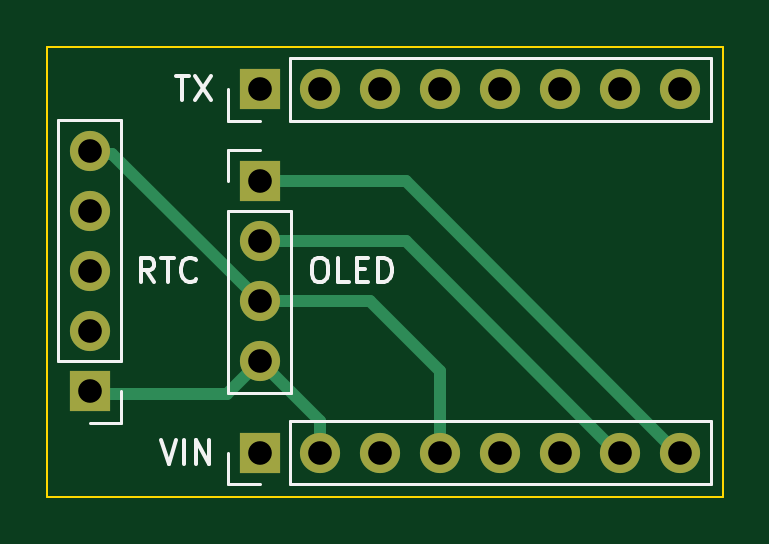
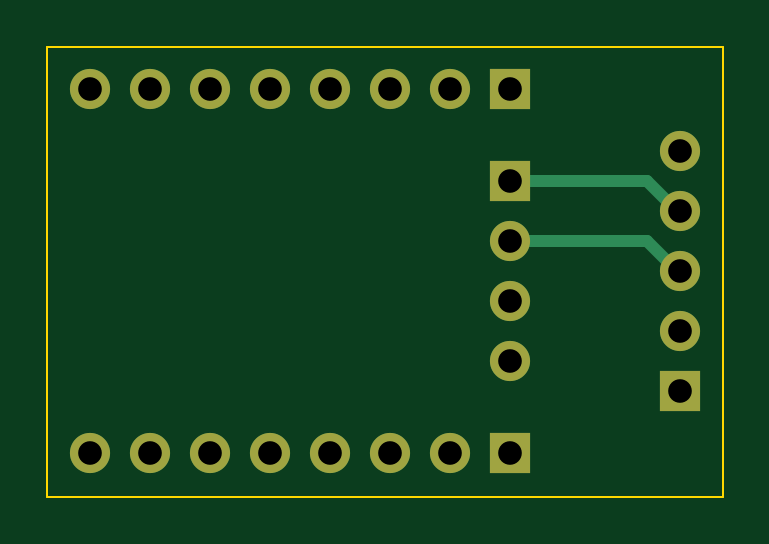
Circuit board: 10 layer files. Board 28.6 x 19.0 mm.
- bottom_copper: TOTP Generator-B_Cu.gbl (1954 bytes)
- bottom_mask: TOTP Generator-B_Mask.gbs (1265 bytes)
- paste: TOTP Generator-B_Paste.gbp (477 bytes)
- bottom_silk: TOTP Generator-B_SilkS.gbo (478 bytes)
- outline: TOTP Generator-Edge_Cuts.gm1 (703 bytes)
- top_copper: TOTP Generator-F_Cu.gtl (2404 bytes)
- top_mask: TOTP Generator-F_Mask.gts (1265 bytes)
- paste: TOTP Generator-F_Paste.gtp (477 bytes)
- top_silk: TOTP Generator-F_SilkS.gto (3978 bytes)
- drill: TOTP Generator.drl (653 bytes)

=== bottom_copper: TOTP Generator-B_Cu.gbl ===
%TF.GenerationSoftware,KiCad,Pcbnew,(5.1.7-0-10_14)*%
%TF.CreationDate,2022-03-25T14:58:00-04:00*%
%TF.ProjectId,TOTP Generator,544f5450-2047-4656-9e65-7261746f722e,rev?*%
%TF.SameCoordinates,Original*%
%TF.FileFunction,Copper,L2,Bot*%
%TF.FilePolarity,Positive*%
%FSLAX46Y46*%
G04 Gerber Fmt 4.6, Leading zero omitted, Abs format (unit mm)*
G04 Created by KiCad (PCBNEW (5.1.7-0-10_14)) date 2022-03-25 14:58:00*
%MOMM*%
%LPD*%
G01*
G04 APERTURE LIST*
%TA.AperFunction,ComponentPad*%
%ADD10O,1.700000X1.700000*%
%TD*%
%TA.AperFunction,ComponentPad*%
%ADD11R,1.700000X1.700000*%
%TD*%
%TA.AperFunction,Conductor*%
%ADD12C,0.500000*%
%TD*%
G04 APERTURE END LIST*
D10*
%TO.P,RTC,5*%
%TO.N,N/C*%
X92800000Y-66440000D03*
%TO.P,RTC,4*%
X92800000Y-68980000D03*
%TO.P,RTC,3*%
X92800000Y-71520000D03*
%TO.P,RTC,2*%
X92800000Y-74060000D03*
D11*
%TO.P,RTC,1*%
X92800000Y-76600000D03*
%TD*%
D10*
%TO.P,VIN,8*%
%TO.N,N/C*%
X117780000Y-79200000D03*
%TO.P,VIN,7*%
X115240000Y-79200000D03*
%TO.P,VIN,6*%
X112700000Y-79200000D03*
%TO.P,VIN,5*%
X110160000Y-79200000D03*
%TO.P,VIN,4*%
X107620000Y-79200000D03*
%TO.P,VIN,3*%
X105080000Y-79200000D03*
%TO.P,VIN,2*%
X102540000Y-79200000D03*
D11*
%TO.P,VIN,1*%
X100000000Y-79200000D03*
%TD*%
D10*
%TO.P,TX,8*%
%TO.N,N/C*%
X117780000Y-63800000D03*
%TO.P,TX,7*%
X115240000Y-63800000D03*
%TO.P,TX,6*%
X112700000Y-63800000D03*
%TO.P,TX,5*%
X110160000Y-63800000D03*
%TO.P,TX,4*%
X107620000Y-63800000D03*
%TO.P,TX,3*%
X105080000Y-63800000D03*
%TO.P,TX,2*%
X102540000Y-63800000D03*
D11*
%TO.P,TX,1*%
X100000000Y-63800000D03*
%TD*%
%TO.P,OLED,1*%
%TO.N,N/C*%
X100000000Y-67700000D03*
D10*
%TO.P,OLED,2*%
X100000000Y-70240000D03*
%TO.P,OLED,3*%
X100000000Y-72780000D03*
%TO.P,OLED,4*%
X100000000Y-75320000D03*
%TD*%
D12*
%TO.N,*%
X94180000Y-70240000D02*
X92800000Y-71620000D01*
X100000000Y-70240000D02*
X94180000Y-70240000D01*
X94180000Y-67700000D02*
X92800000Y-69080000D01*
X100000000Y-67700000D02*
X94180000Y-67700000D01*
%TD*%
M02*

=== bottom_mask: TOTP Generator-B_Mask.gbs ===
%TF.GenerationSoftware,KiCad,Pcbnew,(5.1.7-0-10_14)*%
%TF.CreationDate,2022-03-25T14:58:00-04:00*%
%TF.ProjectId,TOTP Generator,544f5450-2047-4656-9e65-7261746f722e,rev?*%
%TF.SameCoordinates,Original*%
%TF.FileFunction,Soldermask,Bot*%
%TF.FilePolarity,Negative*%
%FSLAX46Y46*%
G04 Gerber Fmt 4.6, Leading zero omitted, Abs format (unit mm)*
G04 Created by KiCad (PCBNEW (5.1.7-0-10_14)) date 2022-03-25 14:58:00*
%MOMM*%
%LPD*%
G01*
G04 APERTURE LIST*
%ADD10O,1.700000X1.700000*%
%ADD11R,1.700000X1.700000*%
G04 APERTURE END LIST*
D10*
%TO.C,RTC*%
X92800000Y-66440000D03*
X92800000Y-68980000D03*
X92800000Y-71520000D03*
X92800000Y-74060000D03*
D11*
X92800000Y-76600000D03*
%TD*%
D10*
%TO.C,VIN*%
X117780000Y-79200000D03*
X115240000Y-79200000D03*
X112700000Y-79200000D03*
X110160000Y-79200000D03*
X107620000Y-79200000D03*
X105080000Y-79200000D03*
X102540000Y-79200000D03*
D11*
X100000000Y-79200000D03*
%TD*%
D10*
%TO.C,TX*%
X117780000Y-63800000D03*
X115240000Y-63800000D03*
X112700000Y-63800000D03*
X110160000Y-63800000D03*
X107620000Y-63800000D03*
X105080000Y-63800000D03*
X102540000Y-63800000D03*
D11*
X100000000Y-63800000D03*
%TD*%
%TO.C,OLED*%
X100000000Y-67700000D03*
D10*
X100000000Y-70240000D03*
X100000000Y-72780000D03*
X100000000Y-75320000D03*
%TD*%
M02*

=== paste: TOTP Generator-B_Paste.gbp ===
%TF.GenerationSoftware,KiCad,Pcbnew,(5.1.7-0-10_14)*%
%TF.CreationDate,2022-03-25T14:58:00-04:00*%
%TF.ProjectId,TOTP Generator,544f5450-2047-4656-9e65-7261746f722e,rev?*%
%TF.SameCoordinates,Original*%
%TF.FileFunction,Paste,Bot*%
%TF.FilePolarity,Positive*%
%FSLAX46Y46*%
G04 Gerber Fmt 4.6, Leading zero omitted, Abs format (unit mm)*
G04 Created by KiCad (PCBNEW (5.1.7-0-10_14)) date 2022-03-25 14:58:00*
%MOMM*%
%LPD*%
G01*
G04 APERTURE LIST*
G04 APERTURE END LIST*
M02*

=== bottom_silk: TOTP Generator-B_SilkS.gbo ===
%TF.GenerationSoftware,KiCad,Pcbnew,(5.1.7-0-10_14)*%
%TF.CreationDate,2022-03-25T14:58:00-04:00*%
%TF.ProjectId,TOTP Generator,544f5450-2047-4656-9e65-7261746f722e,rev?*%
%TF.SameCoordinates,Original*%
%TF.FileFunction,Legend,Bot*%
%TF.FilePolarity,Positive*%
%FSLAX46Y46*%
G04 Gerber Fmt 4.6, Leading zero omitted, Abs format (unit mm)*
G04 Created by KiCad (PCBNEW (5.1.7-0-10_14)) date 2022-03-25 14:58:00*
%MOMM*%
%LPD*%
G01*
G04 APERTURE LIST*
G04 APERTURE END LIST*
M02*

=== outline: TOTP Generator-Edge_Cuts.gm1 ===
%TF.GenerationSoftware,KiCad,Pcbnew,(5.1.7-0-10_14)*%
%TF.CreationDate,2022-03-25T14:58:00-04:00*%
%TF.ProjectId,TOTP Generator,544f5450-2047-4656-9e65-7261746f722e,rev?*%
%TF.SameCoordinates,Original*%
%TF.FileFunction,Profile,NP*%
%FSLAX46Y46*%
G04 Gerber Fmt 4.6, Leading zero omitted, Abs format (unit mm)*
G04 Created by KiCad (PCBNEW (5.1.7-0-10_14)) date 2022-03-25 14:58:00*
%MOMM*%
%LPD*%
G01*
G04 APERTURE LIST*
%TA.AperFunction,Profile*%
%ADD10C,0.100000*%
%TD*%
G04 APERTURE END LIST*
D10*
X91000000Y-81050000D02*
X91000000Y-62000000D01*
X119600000Y-81050000D02*
X91000000Y-81050000D01*
X119600000Y-62000000D02*
X119600000Y-81050000D01*
X91000000Y-62000000D02*
X119600000Y-62000000D01*
M02*

=== top_copper: TOTP Generator-F_Cu.gtl ===
%TF.GenerationSoftware,KiCad,Pcbnew,(5.1.7-0-10_14)*%
%TF.CreationDate,2022-03-25T14:58:00-04:00*%
%TF.ProjectId,TOTP Generator,544f5450-2047-4656-9e65-7261746f722e,rev?*%
%TF.SameCoordinates,Original*%
%TF.FileFunction,Copper,L1,Top*%
%TF.FilePolarity,Positive*%
%FSLAX46Y46*%
G04 Gerber Fmt 4.6, Leading zero omitted, Abs format (unit mm)*
G04 Created by KiCad (PCBNEW (5.1.7-0-10_14)) date 2022-03-25 14:58:00*
%MOMM*%
%LPD*%
G01*
G04 APERTURE LIST*
%TA.AperFunction,ComponentPad*%
%ADD10O,1.700000X1.700000*%
%TD*%
%TA.AperFunction,ComponentPad*%
%ADD11R,1.700000X1.700000*%
%TD*%
%TA.AperFunction,Conductor*%
%ADD12C,0.500000*%
%TD*%
G04 APERTURE END LIST*
D10*
%TO.P,RTC,5*%
%TO.N,N/C*%
X92800000Y-66440000D03*
%TO.P,RTC,4*%
X92800000Y-68980000D03*
%TO.P,RTC,3*%
X92800000Y-71520000D03*
%TO.P,RTC,2*%
X92800000Y-74060000D03*
D11*
%TO.P,RTC,1*%
X92800000Y-76600000D03*
%TD*%
D10*
%TO.P,VIN,8*%
%TO.N,N/C*%
X117780000Y-79200000D03*
%TO.P,VIN,7*%
X115240000Y-79200000D03*
%TO.P,VIN,6*%
X112700000Y-79200000D03*
%TO.P,VIN,5*%
X110160000Y-79200000D03*
%TO.P,VIN,4*%
X107620000Y-79200000D03*
%TO.P,VIN,3*%
X105080000Y-79200000D03*
%TO.P,VIN,2*%
X102540000Y-79200000D03*
D11*
%TO.P,VIN,1*%
X100000000Y-79200000D03*
%TD*%
D10*
%TO.P,TX,8*%
%TO.N,N/C*%
X117780000Y-63800000D03*
%TO.P,TX,7*%
X115240000Y-63800000D03*
%TO.P,TX,6*%
X112700000Y-63800000D03*
%TO.P,TX,5*%
X110160000Y-63800000D03*
%TO.P,TX,4*%
X107620000Y-63800000D03*
%TO.P,TX,3*%
X105080000Y-63800000D03*
%TO.P,TX,2*%
X102540000Y-63800000D03*
D11*
%TO.P,TX,1*%
X100000000Y-63800000D03*
%TD*%
%TO.P,OLED,1*%
%TO.N,N/C*%
X100000000Y-67700000D03*
D10*
%TO.P,OLED,2*%
X100000000Y-70240000D03*
%TO.P,OLED,3*%
X100000000Y-72780000D03*
%TO.P,OLED,4*%
X100000000Y-75320000D03*
%TD*%
D12*
%TO.N,*%
X98620000Y-76700000D02*
X100000000Y-75320000D01*
X92800000Y-76700000D02*
X98620000Y-76700000D01*
X106180000Y-67700000D02*
X117880000Y-79400000D01*
X100000000Y-67700000D02*
X106180000Y-67700000D01*
X106180000Y-70240000D02*
X115340000Y-79400000D01*
X100000000Y-70240000D02*
X106180000Y-70240000D01*
X100000000Y-72780000D02*
X104680000Y-72780000D01*
X107620000Y-75720000D02*
X107620000Y-79400000D01*
X104680000Y-72780000D02*
X107620000Y-75720000D01*
X102540000Y-77860000D02*
X100000000Y-75320000D01*
X102540000Y-79400000D02*
X102540000Y-77860000D01*
X93760000Y-66540000D02*
X92800000Y-66540000D01*
X100000000Y-72780000D02*
X93760000Y-66540000D01*
%TD*%
M02*

=== top_mask: TOTP Generator-F_Mask.gts ===
%TF.GenerationSoftware,KiCad,Pcbnew,(5.1.7-0-10_14)*%
%TF.CreationDate,2022-03-25T14:58:00-04:00*%
%TF.ProjectId,TOTP Generator,544f5450-2047-4656-9e65-7261746f722e,rev?*%
%TF.SameCoordinates,Original*%
%TF.FileFunction,Soldermask,Top*%
%TF.FilePolarity,Negative*%
%FSLAX46Y46*%
G04 Gerber Fmt 4.6, Leading zero omitted, Abs format (unit mm)*
G04 Created by KiCad (PCBNEW (5.1.7-0-10_14)) date 2022-03-25 14:58:00*
%MOMM*%
%LPD*%
G01*
G04 APERTURE LIST*
%ADD10O,1.700000X1.700000*%
%ADD11R,1.700000X1.700000*%
G04 APERTURE END LIST*
D10*
%TO.C,RTC*%
X92800000Y-66440000D03*
X92800000Y-68980000D03*
X92800000Y-71520000D03*
X92800000Y-74060000D03*
D11*
X92800000Y-76600000D03*
%TD*%
D10*
%TO.C,VIN*%
X117780000Y-79200000D03*
X115240000Y-79200000D03*
X112700000Y-79200000D03*
X110160000Y-79200000D03*
X107620000Y-79200000D03*
X105080000Y-79200000D03*
X102540000Y-79200000D03*
D11*
X100000000Y-79200000D03*
%TD*%
D10*
%TO.C,TX*%
X117780000Y-63800000D03*
X115240000Y-63800000D03*
X112700000Y-63800000D03*
X110160000Y-63800000D03*
X107620000Y-63800000D03*
X105080000Y-63800000D03*
X102540000Y-63800000D03*
D11*
X100000000Y-63800000D03*
%TD*%
%TO.C,OLED*%
X100000000Y-67700000D03*
D10*
X100000000Y-70240000D03*
X100000000Y-72780000D03*
X100000000Y-75320000D03*
%TD*%
M02*

=== paste: TOTP Generator-F_Paste.gtp ===
%TF.GenerationSoftware,KiCad,Pcbnew,(5.1.7-0-10_14)*%
%TF.CreationDate,2022-03-25T14:58:00-04:00*%
%TF.ProjectId,TOTP Generator,544f5450-2047-4656-9e65-7261746f722e,rev?*%
%TF.SameCoordinates,Original*%
%TF.FileFunction,Paste,Top*%
%TF.FilePolarity,Positive*%
%FSLAX46Y46*%
G04 Gerber Fmt 4.6, Leading zero omitted, Abs format (unit mm)*
G04 Created by KiCad (PCBNEW (5.1.7-0-10_14)) date 2022-03-25 14:58:00*
%MOMM*%
%LPD*%
G01*
G04 APERTURE LIST*
G04 APERTURE END LIST*
M02*

=== top_silk: TOTP Generator-F_SilkS.gto ===
%TF.GenerationSoftware,KiCad,Pcbnew,(5.1.7-0-10_14)*%
%TF.CreationDate,2022-03-25T14:58:00-04:00*%
%TF.ProjectId,TOTP Generator,544f5450-2047-4656-9e65-7261746f722e,rev?*%
%TF.SameCoordinates,Original*%
%TF.FileFunction,Legend,Top*%
%TF.FilePolarity,Positive*%
%FSLAX46Y46*%
G04 Gerber Fmt 4.6, Leading zero omitted, Abs format (unit mm)*
G04 Created by KiCad (PCBNEW (5.1.7-0-10_14)) date 2022-03-25 14:58:00*
%MOMM*%
%LPD*%
G01*
G04 APERTURE LIST*
%ADD10C,0.120000*%
%ADD11C,0.150000*%
G04 APERTURE END LIST*
D10*
%TO.C,RTC*%
X94130000Y-77930000D02*
X92800000Y-77930000D01*
X94130000Y-76600000D02*
X94130000Y-77930000D01*
X94130000Y-75330000D02*
X91470000Y-75330000D01*
X91470000Y-75330000D02*
X91470000Y-65110000D01*
X94130000Y-75330000D02*
X94130000Y-65110000D01*
X94130000Y-65110000D02*
X91470000Y-65110000D01*
%TO.C,VIN*%
X98670000Y-80530000D02*
X98670000Y-79200000D01*
X100000000Y-80530000D02*
X98670000Y-80530000D01*
X101270000Y-80530000D02*
X101270000Y-77870000D01*
X101270000Y-77870000D02*
X119110000Y-77870000D01*
X101270000Y-80530000D02*
X119110000Y-80530000D01*
X119110000Y-80530000D02*
X119110000Y-77870000D01*
%TO.C,TX*%
X98670000Y-65130000D02*
X98670000Y-63800000D01*
X100000000Y-65130000D02*
X98670000Y-65130000D01*
X101270000Y-65130000D02*
X101270000Y-62470000D01*
X101270000Y-62470000D02*
X119110000Y-62470000D01*
X101270000Y-65130000D02*
X119110000Y-65130000D01*
X119110000Y-65130000D02*
X119110000Y-62470000D01*
%TO.C,OLED*%
X98670000Y-76650000D02*
X101330000Y-76650000D01*
X98670000Y-68970000D02*
X98670000Y-76650000D01*
X101330000Y-68970000D02*
X101330000Y-76650000D01*
X98670000Y-68970000D02*
X101330000Y-68970000D01*
X98670000Y-67700000D02*
X98670000Y-66370000D01*
X98670000Y-66370000D02*
X100000000Y-66370000D01*
%TO.C,RTC*%
D11*
X95528571Y-71952380D02*
X95195238Y-71476190D01*
X94957142Y-71952380D02*
X94957142Y-70952380D01*
X95338095Y-70952380D01*
X95433333Y-71000000D01*
X95480952Y-71047619D01*
X95528571Y-71142857D01*
X95528571Y-71285714D01*
X95480952Y-71380952D01*
X95433333Y-71428571D01*
X95338095Y-71476190D01*
X94957142Y-71476190D01*
X95814285Y-70952380D02*
X96385714Y-70952380D01*
X96100000Y-71952380D02*
X96100000Y-70952380D01*
X97290476Y-71857142D02*
X97242857Y-71904761D01*
X97100000Y-71952380D01*
X97004761Y-71952380D01*
X96861904Y-71904761D01*
X96766666Y-71809523D01*
X96719047Y-71714285D01*
X96671428Y-71523809D01*
X96671428Y-71380952D01*
X96719047Y-71190476D01*
X96766666Y-71095238D01*
X96861904Y-71000000D01*
X97004761Y-70952380D01*
X97100000Y-70952380D01*
X97242857Y-71000000D01*
X97290476Y-71047619D01*
%TO.C,VIN*%
X95804761Y-78652380D02*
X96138095Y-79652380D01*
X96471428Y-78652380D01*
X96804761Y-79652380D02*
X96804761Y-78652380D01*
X97280952Y-79652380D02*
X97280952Y-78652380D01*
X97852380Y-79652380D01*
X97852380Y-78652380D01*
%TO.C,TX*%
X96438095Y-63252380D02*
X97009523Y-63252380D01*
X96723809Y-64252380D02*
X96723809Y-63252380D01*
X97247619Y-63252380D02*
X97914285Y-64252380D01*
X97914285Y-63252380D02*
X97247619Y-64252380D01*
%TO.C,OLED*%
X102447619Y-70952380D02*
X102638095Y-70952380D01*
X102733333Y-71000000D01*
X102828571Y-71095238D01*
X102876190Y-71285714D01*
X102876190Y-71619047D01*
X102828571Y-71809523D01*
X102733333Y-71904761D01*
X102638095Y-71952380D01*
X102447619Y-71952380D01*
X102352380Y-71904761D01*
X102257142Y-71809523D01*
X102209523Y-71619047D01*
X102209523Y-71285714D01*
X102257142Y-71095238D01*
X102352380Y-71000000D01*
X102447619Y-70952380D01*
X103780952Y-71952380D02*
X103304761Y-71952380D01*
X103304761Y-70952380D01*
X104114285Y-71428571D02*
X104447619Y-71428571D01*
X104590476Y-71952380D02*
X104114285Y-71952380D01*
X104114285Y-70952380D01*
X104590476Y-70952380D01*
X105019047Y-71952380D02*
X105019047Y-70952380D01*
X105257142Y-70952380D01*
X105400000Y-71000000D01*
X105495238Y-71095238D01*
X105542857Y-71190476D01*
X105590476Y-71380952D01*
X105590476Y-71523809D01*
X105542857Y-71714285D01*
X105495238Y-71809523D01*
X105400000Y-71904761D01*
X105257142Y-71952380D01*
X105019047Y-71952380D01*
%TD*%
M02*

=== drill: TOTP Generator.drl ===
M48
; DRILL file {KiCad (5.1.7-0-10_14)} date Friday, March 25, 2022 at 02:58:10 PM
; FORMAT={-:-/ absolute / inch / decimal}
; #@! TF.CreationDate,2022-03-25T14:58:10-04:00
; #@! TF.GenerationSoftware,Kicad,Pcbnew,(5.1.7-0-10_14)
FMAT,2
INCH
T1C0.0394
%
G90
G05
T1
X3.6535Y-2.6157
X3.6535Y-2.7157
X3.6535Y-2.8157
X3.6535Y-2.9157
X3.6535Y-3.0157
X3.937Y-3.1181
X4.037Y-3.1181
X4.137Y-3.1181
X4.237Y-3.1181
X4.337Y-3.1181
X4.437Y-3.1181
X4.537Y-3.1181
X4.637Y-3.1181
X3.937Y-2.5118
X4.037Y-2.5118
X4.137Y-2.5118
X4.237Y-2.5118
X4.337Y-2.5118
X4.437Y-2.5118
X4.537Y-2.5118
X4.637Y-2.5118
X3.937Y-2.6654
X3.937Y-2.7654
X3.937Y-2.8654
X3.937Y-2.9654
T0
M30

